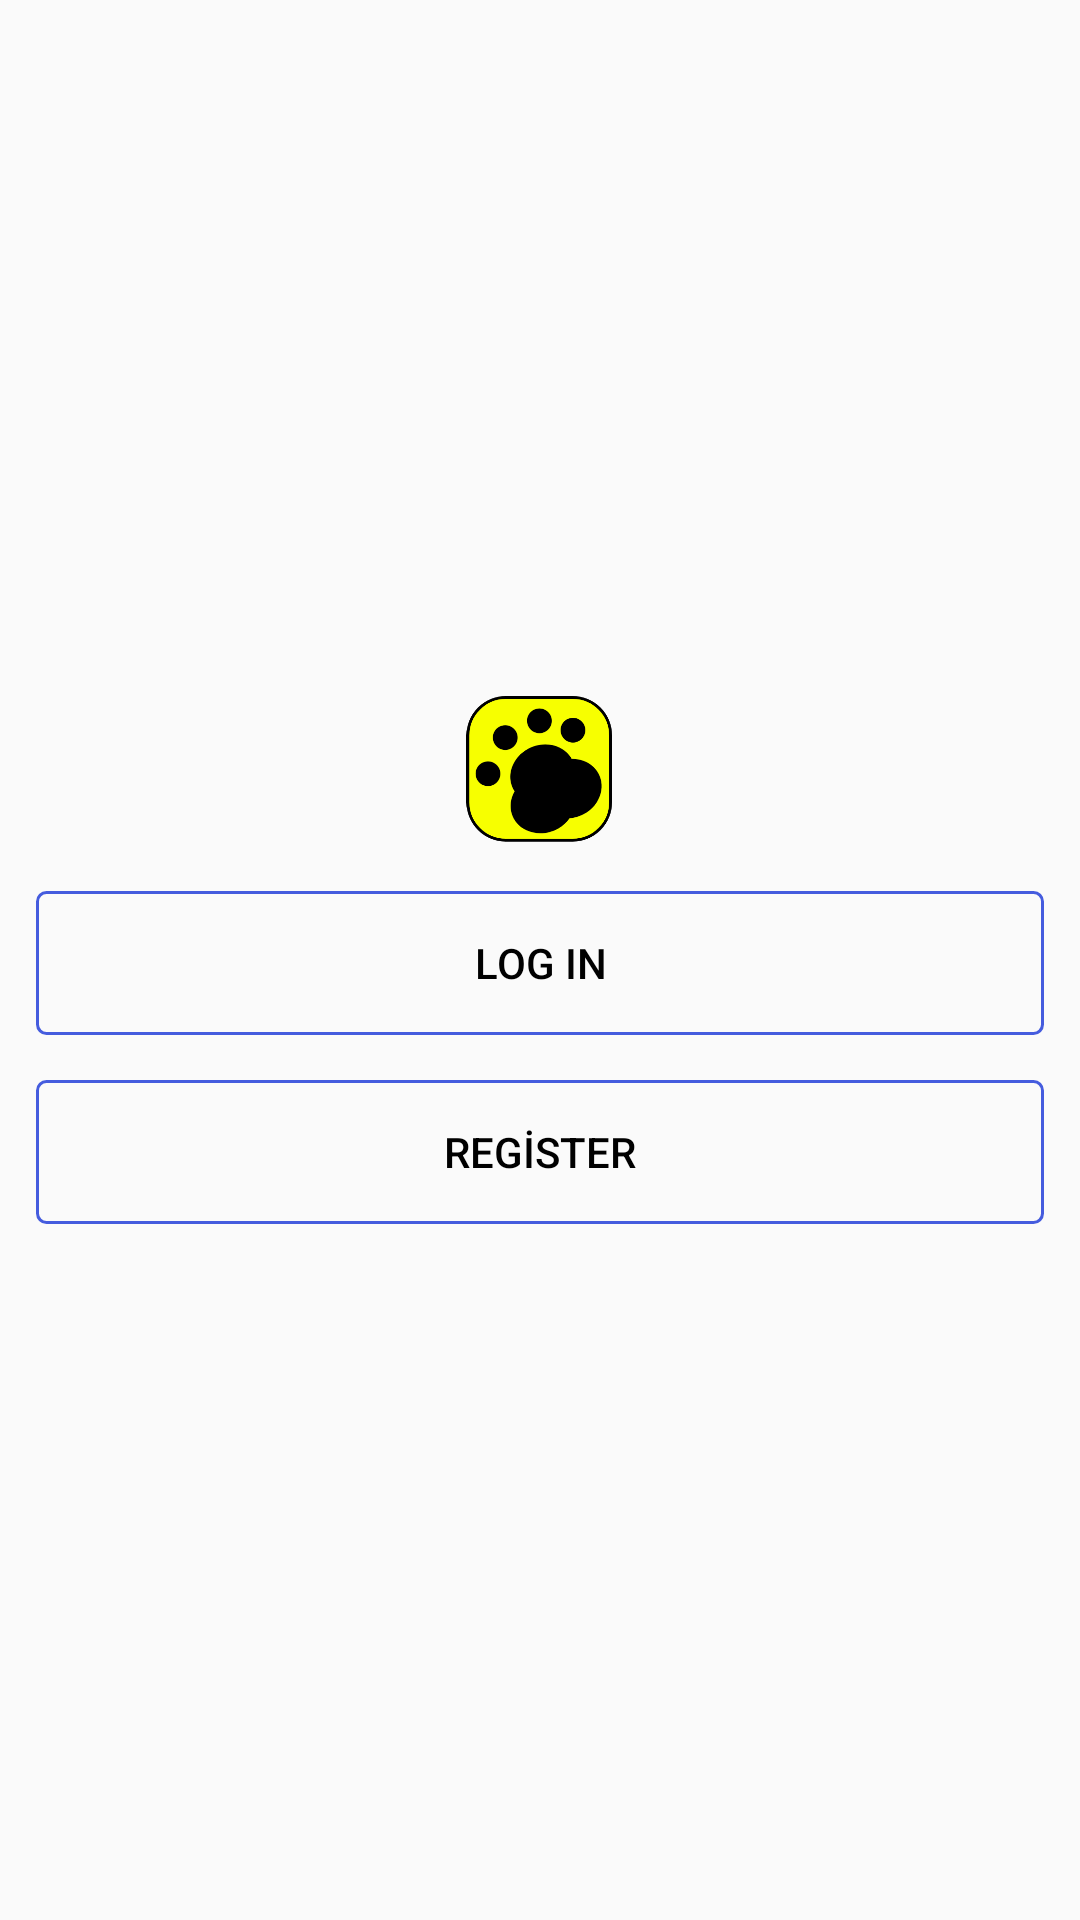

Reconstruct the res/layout file that produces this screen, plus the resources it refers to.
<!-- AndroidManifest.xml: activity theme Theme.AppCompat.Light.NoActionBar -->
<!-- res/layout/activity_start.xml -->
<?xml version="1.0" encoding="utf-8"?>
<LinearLayout xmlns:android="http://schemas.android.com/apk/res/android"
    xmlns:app="http://schemas.android.com/apk/res-auto"
    xmlns:tools="http://schemas.android.com/tools"
    android:layout_width="match_parent"
    android:layout_height="wrap_content"
    android:layout_marginTop="150dp"
    android:gravity="center"
    android:orientation="vertical"
    android:padding="12dp"
    tools:context=".Activity.StartActivity">

    <ImageView
        android:layout_width="wrap_content"
        android:layout_height="50dp"
        android:src="@drawable/applogosss" />

    <Button
        android:id="@+id/login"
        android:layout_width="match_parent"
        android:layout_height="wrap_content"
        android:layout_marginTop="15dp"
        android:background="@drawable/button_background"
        android:text="@string/log_in"
        android:textColor="#000000" />

    <Button
        android:id="@+id/register"
        android:layout_width="match_parent"
        android:layout_height="wrap_content"
        android:layout_marginTop="15dp"
        android:background="@drawable/button_background"
        android:text="@string/register"
        android:textColor="#000000" />

</LinearLayout>
<!-- resources referenced by this layout -->
<resources>
  <!-- drawable applogosss: png bitmap (drawable-hdpi, 5626 bytes) -->
  <!-- drawable button_background (drawable) -->
  <?xml version="1.0" encoding="utf-8"?>
  <shape xmlns:android="http://schemas.android.com/apk/res/android"
  
      android:shape="rectangle">
  
      <corners android:radius="3dp"/>
      <stroke android:width="1dp"
          android:color="@color/colorPrimary"/>
  
  
  </shape>
  <string name="log_in">LOG IN</string>
  <string name="register">REGİSTER</string>
  <color name="colorPrimary">#455cde</color>
</resources>
